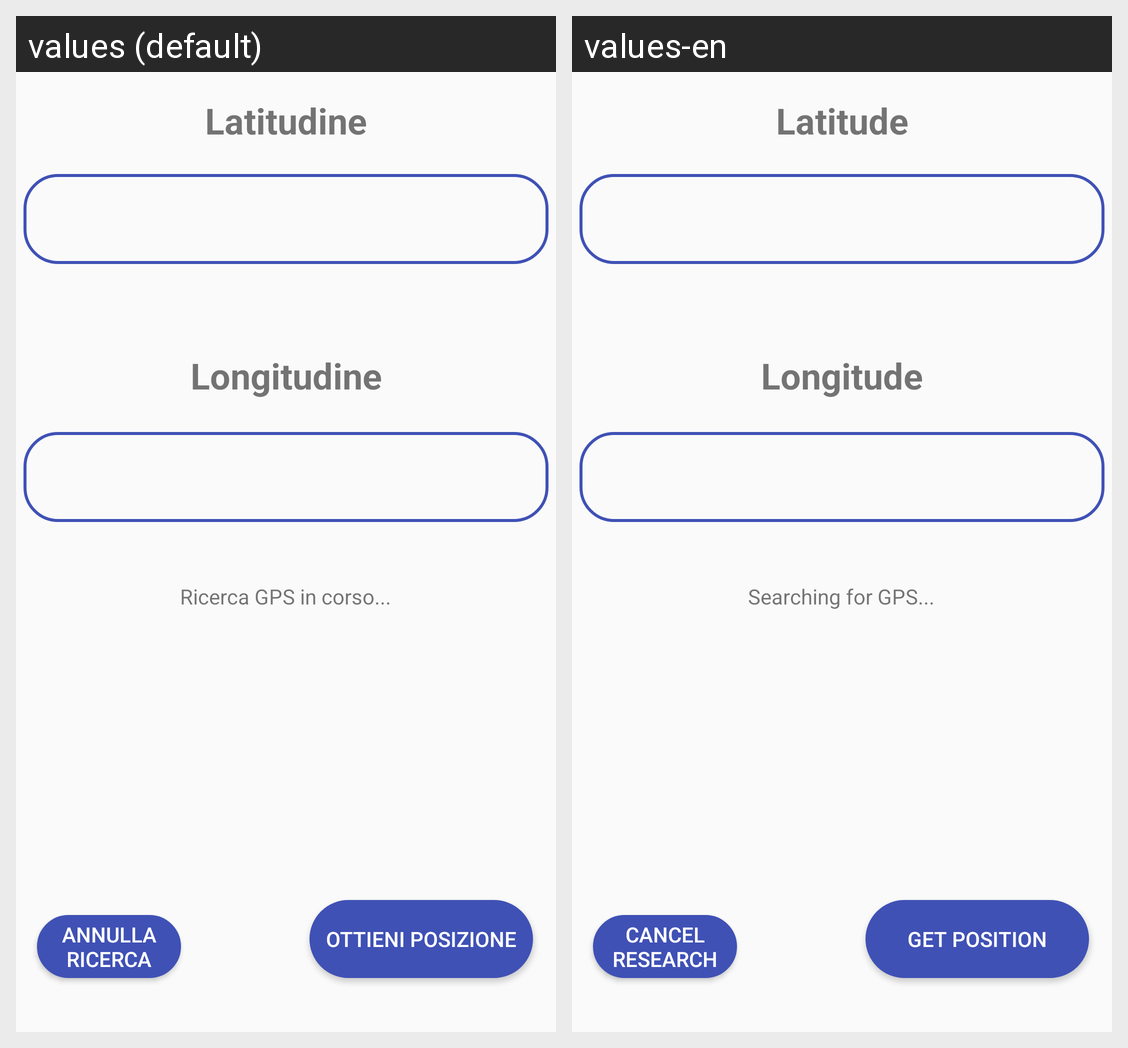

This grid shows one Android layout under two languages. Give, for every string resource on the screen, its name, the default text and each shown locale's text.
Android screen res/layout/activity_gps.xml rendered under 2 locales, left to right: values (default), values-en. Device: Nexus 5 (rendered at 1080×1920; each locale shown at half size, 540×960, under a caption strip naming it); theme AppTheme.
Strings drawn on this screen, with the default value and each locale's value (text and hints the layout hard-codes, and strings that could not be matched under every locale, appear in the picture but are not listed):

cancel_request
  values: Annulla ricerca
  values-en: Cancel research

get_location
  values: Ottieni Posizione
  values-en: Get position

latitudine
  values: Latitudine
  values-en: Latitude

longitudine
  values: Longitudine
  values-en: Longitude

searching
  values: Ricerca GPS in corso...
  values-en: Searching for GPS...
